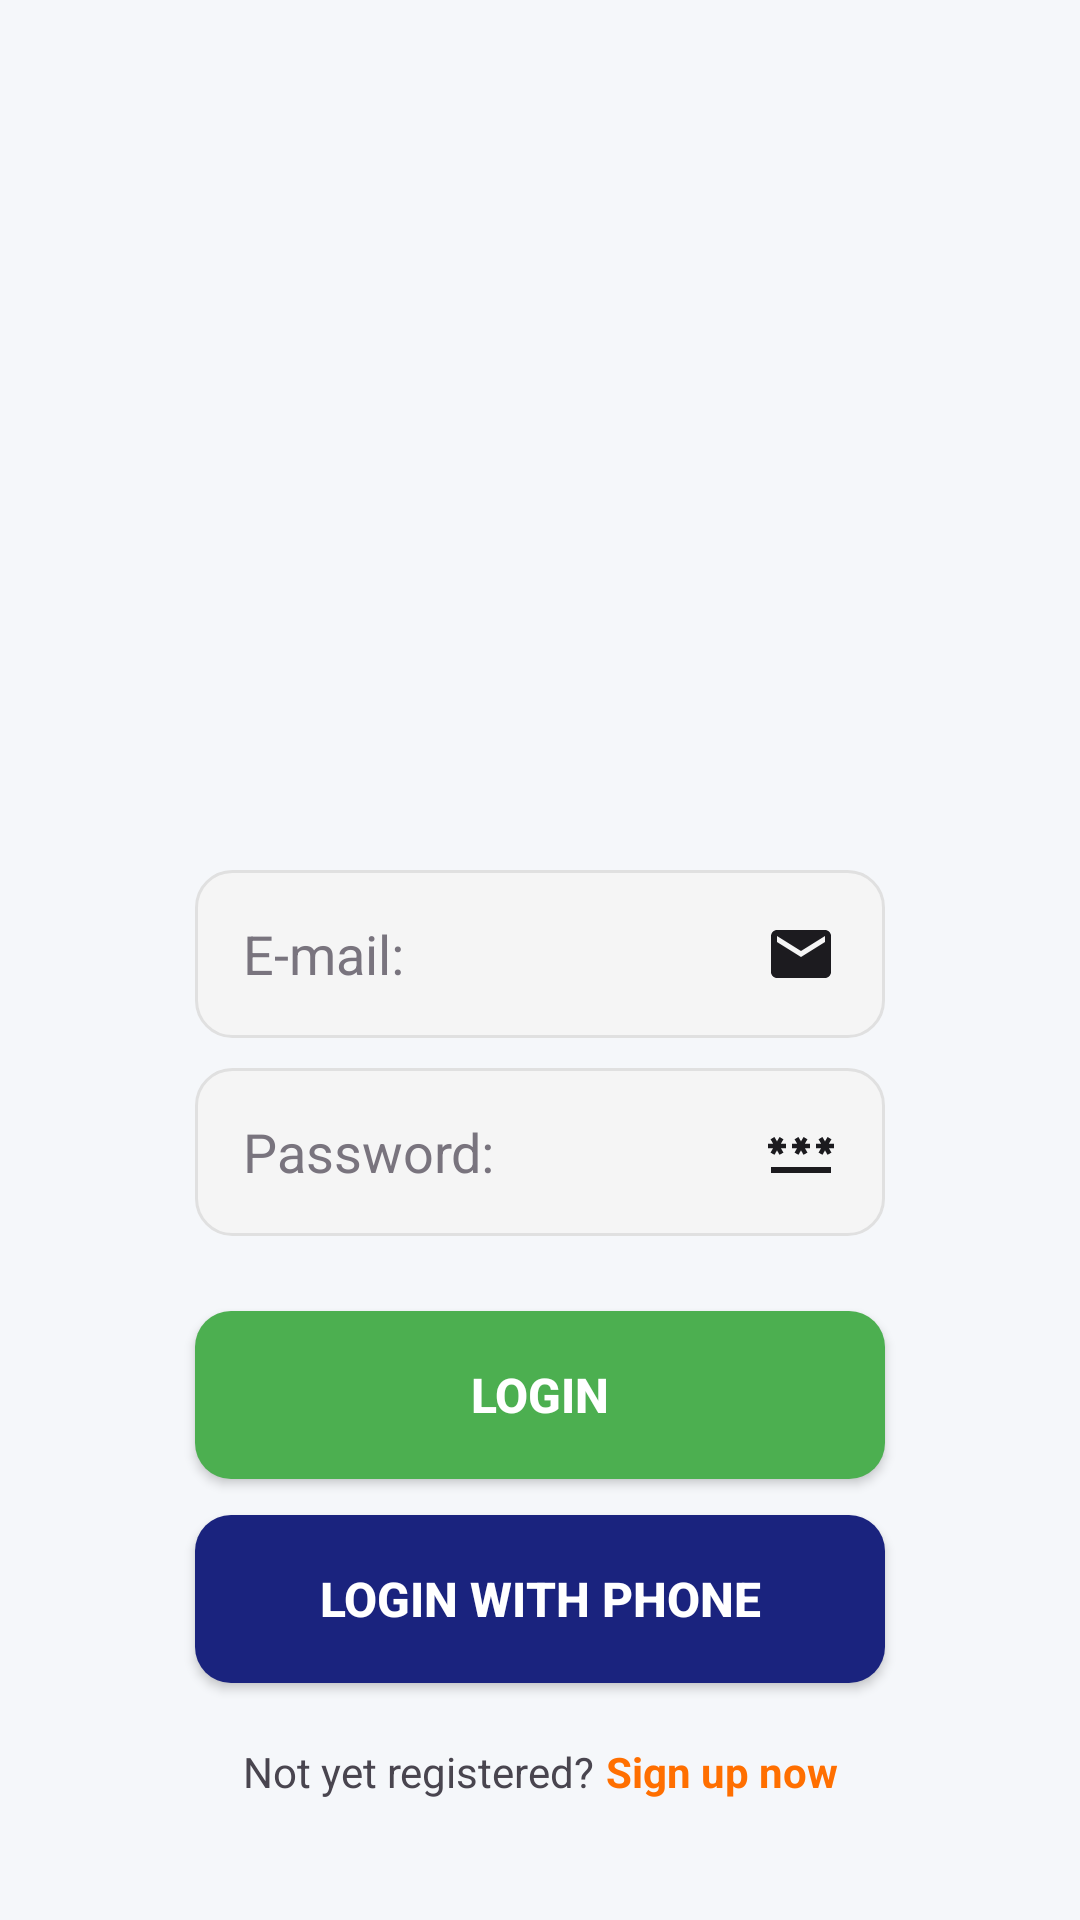

Produce the Android XML layout that renders to this screen, including the resource entries it uses.
<!-- AndroidManifest.xml: application theme Theme.Project_OLX -->
<!-- res/layout/activity_login.xml -->
<?xml version="1.0" encoding="utf-8"?>
<androidx.constraintlayout.widget.ConstraintLayout
    xmlns:android="http://schemas.android.com/apk/res/android"
    xmlns:app="http://schemas.android.com/apk/res-auto"
    xmlns:tools="http://schemas.android.com/tools"
    android:layout_width="match_parent"
    android:layout_height="match_parent"
    android:background="@color/background_primary"
    tools:context=".activity.LoginActivity"
    >

    <ImageView
        android:id="@+id/imageView"
        android:layout_width="@dimen/login_logo_layout_width"
        android:layout_height="@dimen/login_logo_layout_height"
        android:layout_marginTop="@dimen/login_logo_layout_margin_top"
        android:src="@drawable/ic_logo"
        app:layout_constraintEnd_toEndOf="parent"
        app:layout_constraintStart_toStartOf="parent"
        app:layout_constraintTop_toTopOf="parent" />

    <EditText
        android:id="@+id/editLoginEmail"
        android:layout_width="match_parent"
        android:layout_height="56dp"
        android:layout_marginStart="@dimen/login_email_layout_margin_start_end"
        android:layout_marginTop="@dimen/login_email_layout_margin_top"
        android:layout_marginEnd="@dimen/login_email_layout_margin_start_end"
        android:background="@drawable/bg_input_field_modern"
        android:ems="10"
        android:inputType="textEmailAddress"
        android:paddingStart="16dp"
        android:paddingEnd="16dp"
        android:drawableEnd="@drawable/ic_email_24_gray"
        android:hint="@string/e_mail"
        android:textColor="@color/text_primary"
        android:textColorHint="@color/text_tertiary"
        app:layout_constraintEnd_toEndOf="parent"
        app:layout_constraintHorizontal_bias="0.0"
        app:layout_constraintStart_toStartOf="parent"
        app:layout_constraintTop_toBottomOf="@+id/imageView" />

    <EditText
        android:id="@+id/editLoginPassword"
        android:layout_width="match_parent"
        android:layout_height="56dp"
        android:layout_marginStart="@dimen/login_password_layout_margin_start_end"
        android:layout_marginTop="@dimen/login_password_layout_margin_top"
        android:layout_marginEnd="@dimen/login_password_layout_margin_start_end"
        android:background="@drawable/bg_input_field_modern"
        android:ems="10"
        android:inputType="numberPassword"
        android:paddingStart="16dp"
        android:paddingEnd="16dp"
        android:drawableEnd="@drawable/ic_password_24_gray"
        android:hint="@string/password"
        android:textColor="@color/text_primary"
        android:textColorHint="@color/text_tertiary"
        app:layout_constraintEnd_toEndOf="parent"
        app:layout_constraintHorizontal_bias="0.0"
        app:layout_constraintStart_toStartOf="parent"
        app:layout_constraintTop_toBottomOf="@+id/editLoginEmail" />

    <Button
        android:id="@+id/buttonLogin"
        android:layout_width="match_parent"
        android:layout_height="56dp"
        android:layout_marginStart="@dimen/login_button_layout_margin_start_end"
        android:layout_marginTop="@dimen/login_button_layout_margin_top"
        android:layout_marginEnd="@dimen/login_button_layout_margin_start_end"
        android:text="@string/login"
        android:textColor="@color/text_on_accent"
        android:textStyle="bold"
        android:textSize="16sp"
        android:elevation="4dp"
        app:layout_constraintEnd_toEndOf="parent"
        app:layout_constraintStart_toStartOf="parent"
        app:layout_constraintTop_toBottomOf="@+id/editLoginPassword"
        android:background="@drawable/bg_button_login"/>

    <Button
        android:id="@+id/buttonLoginWithPhone"
        android:layout_width="match_parent"
        android:layout_height="56dp"
        android:layout_marginStart="@dimen/login_button_layout_margin_start_end"
        android:layout_marginTop="12dp"
        android:layout_marginEnd="@dimen/login_button_layout_margin_start_end"
        android:text="Login with phone"
        android:textColor="@color/text_on_primary"
        android:textStyle="bold"
        android:textSize="16sp"
        android:background="@drawable/bg_button_phone_login"
        android:elevation="4dp"
        app:layout_constraintEnd_toEndOf="parent"
        app:layout_constraintStart_toStartOf="parent"
        app:layout_constraintTop_toBottomOf="@id/buttonLogin"/>

    <LinearLayout
        android:layout_width="wrap_content"
        android:layout_height="wrap_content"
        android:orientation="horizontal"
        android:layout_marginTop="20dp"
        app:layout_constraintTop_toBottomOf="@id/buttonLoginWithPhone"
        app:layout_constraintStart_toStartOf="parent"
        app:layout_constraintEnd_toEndOf="parent">

        <TextView
            android:layout_width="wrap_content"
            android:layout_height="wrap_content"
            android:text="Not yet registered?"
            android:textSize="14sp"
            android:textColor="@color/text_secondary"/>

        <TextView
            android:id="@+id/textSignupNow"
            android:layout_width="wrap_content"
            android:layout_height="wrap_content"
            android:text="Sign up now"
            android:textSize="14sp"
            android:textColor="@color/accent_primary"
            android:textStyle="bold"
            android:layout_marginStart="4dp"/>
    </LinearLayout>

</androidx.constraintlayout.widget.ConstraintLayout>
<!-- resources referenced by this layout -->
<resources>
  <color name="accent_primary">#FF6F00</color>
  <color name="background_primary">#F5F7FA</color>
  <color name="text_on_accent">#FFFFFF</color>
  <color name="text_on_primary">#FFFFFF</color>
  <color name="text_primary">#1C1B1F</color>
  <color name="text_secondary">#49454F</color>
  <color name="text_tertiary">#79747E</color>
  <dimen name="login_button_layout_margin_start_end">@dimen/size_65</dimen>
  <dimen name="login_button_layout_margin_top">@dimen/size_25</dimen>
  <dimen name="login_email_layout_margin_start_end">@dimen/size_65</dimen>
  <dimen name="login_email_layout_margin_top">@dimen/size_10</dimen>
  <dimen name="login_logo_layout_height">@dimen/size_200</dimen>
  <dimen name="login_logo_layout_margin_top">@dimen/size_80</dimen>
  <dimen name="login_logo_layout_width">@dimen/size_0</dimen>
  <dimen name="login_password_layout_margin_start_end">@dimen/size_65</dimen>
  <dimen name="login_password_layout_margin_top">@dimen/size_10</dimen>
  <!-- drawable bg_button_login (drawable) -->
  <?xml version="1.0" encoding="utf-8"?>
  <shape xmlns:android="http://schemas.android.com/apk/res/android"
      android:shape="rectangle">
      
      <solid android:color="@color/accent_success" />
      <corners android:radius="12dp" />
  </shape>
  <!-- drawable bg_button_phone_login (drawable) -->
  <?xml version="1.0" encoding="utf-8"?>
  <shape xmlns:android="http://schemas.android.com/apk/res/android"
      android:shape="rectangle">
      
      <solid android:color="@color/primary_gradient_start" />
      <corners android:radius="12dp" />
  </shape>
  <!-- drawable bg_input_field_modern (drawable) -->
  <?xml version="1.0" encoding="utf-8"?>
  <shape xmlns:android="http://schemas.android.com/apk/res/android"
      android:shape="rectangle">
      
      <solid android:color="#F5F5F5" />
      
      <stroke
          android:width="1dp"
          android:color="#E0E0E0" />
      
      <corners android:radius="12dp" />
      
      <padding
          android:left="16dp"
          android:top="12dp"
          android:right="16dp"
          android:bottom="12dp" />
  </shape>
  <!-- drawable ic_email_24_gray (drawable) -->
  <vector
      android:height="24dp"
      android:tint="@color/custom_gray"
      android:viewportHeight="24"
      android:viewportWidth="24"
      android:width="24dp"
      xmlns:android="http://schemas.android.com/apk/res/android">
      <path
          android:fillColor="@android:color/white"
          android:pathData="M20,4L4,4c-1.1,0 -1.99,0.9 -1.99,2L2,18c0,1.1 0.9,2 2,2h16c1.1,0 2,-0.9 2,-2L22,6c0,-1.1 -0.9,-2 -2,-2zM20,8l-8,5 -8,-5L4,6l8,5 8,-5v2z"/>
  </vector>
  <string name="e_mail">E-mail:</string>
  <string name="login">Login</string>
  <string name="password">Password:</string>
  <style name="Theme.Project_OLX" parent="Theme.MaterialComponents.Light.DarkActionBar">
          
          <item name="colorPrimary">@color/custom_primary</item>
          <item name="colorPrimaryVariant">@color/custom_primary_dark</item>
          <item name="colorOnPrimary">@color/white</item>
          
          <item name="colorSecondary">@color/orange_accent</item>
          <item name="colorSecondaryVariant">@color/orange_accent</item>
          <item name="colorOnSecondary">@color/white</item>
          
          <item name="android:statusBarColor" tools:targetApi="l">?attr/colorPrimaryVariant</item>
          
      </style>
  <dimen name="size_65">65dp</dimen>
  <dimen name="size_25">25dp</dimen>
  <dimen name="size_10">10dp</dimen>
  <dimen name="size_200">200dp</dimen>
  <dimen name="size_80">80dp</dimen>
  <dimen name="size_0">0dp</dimen>
  <color name="accent_success">#4CAF50</color>
  <color name="primary_gradient_start">#1A237E</color>
  <color name="custom_gray">@color/text_primary</color>
  <color name="custom_primary">#1A237E</color>
  <color name="custom_primary_dark">#0D47A1</color>
  <color name="white">#FFFFFF</color>
  <color name="orange_accent">@color/accent_primary</color>
</resources>
